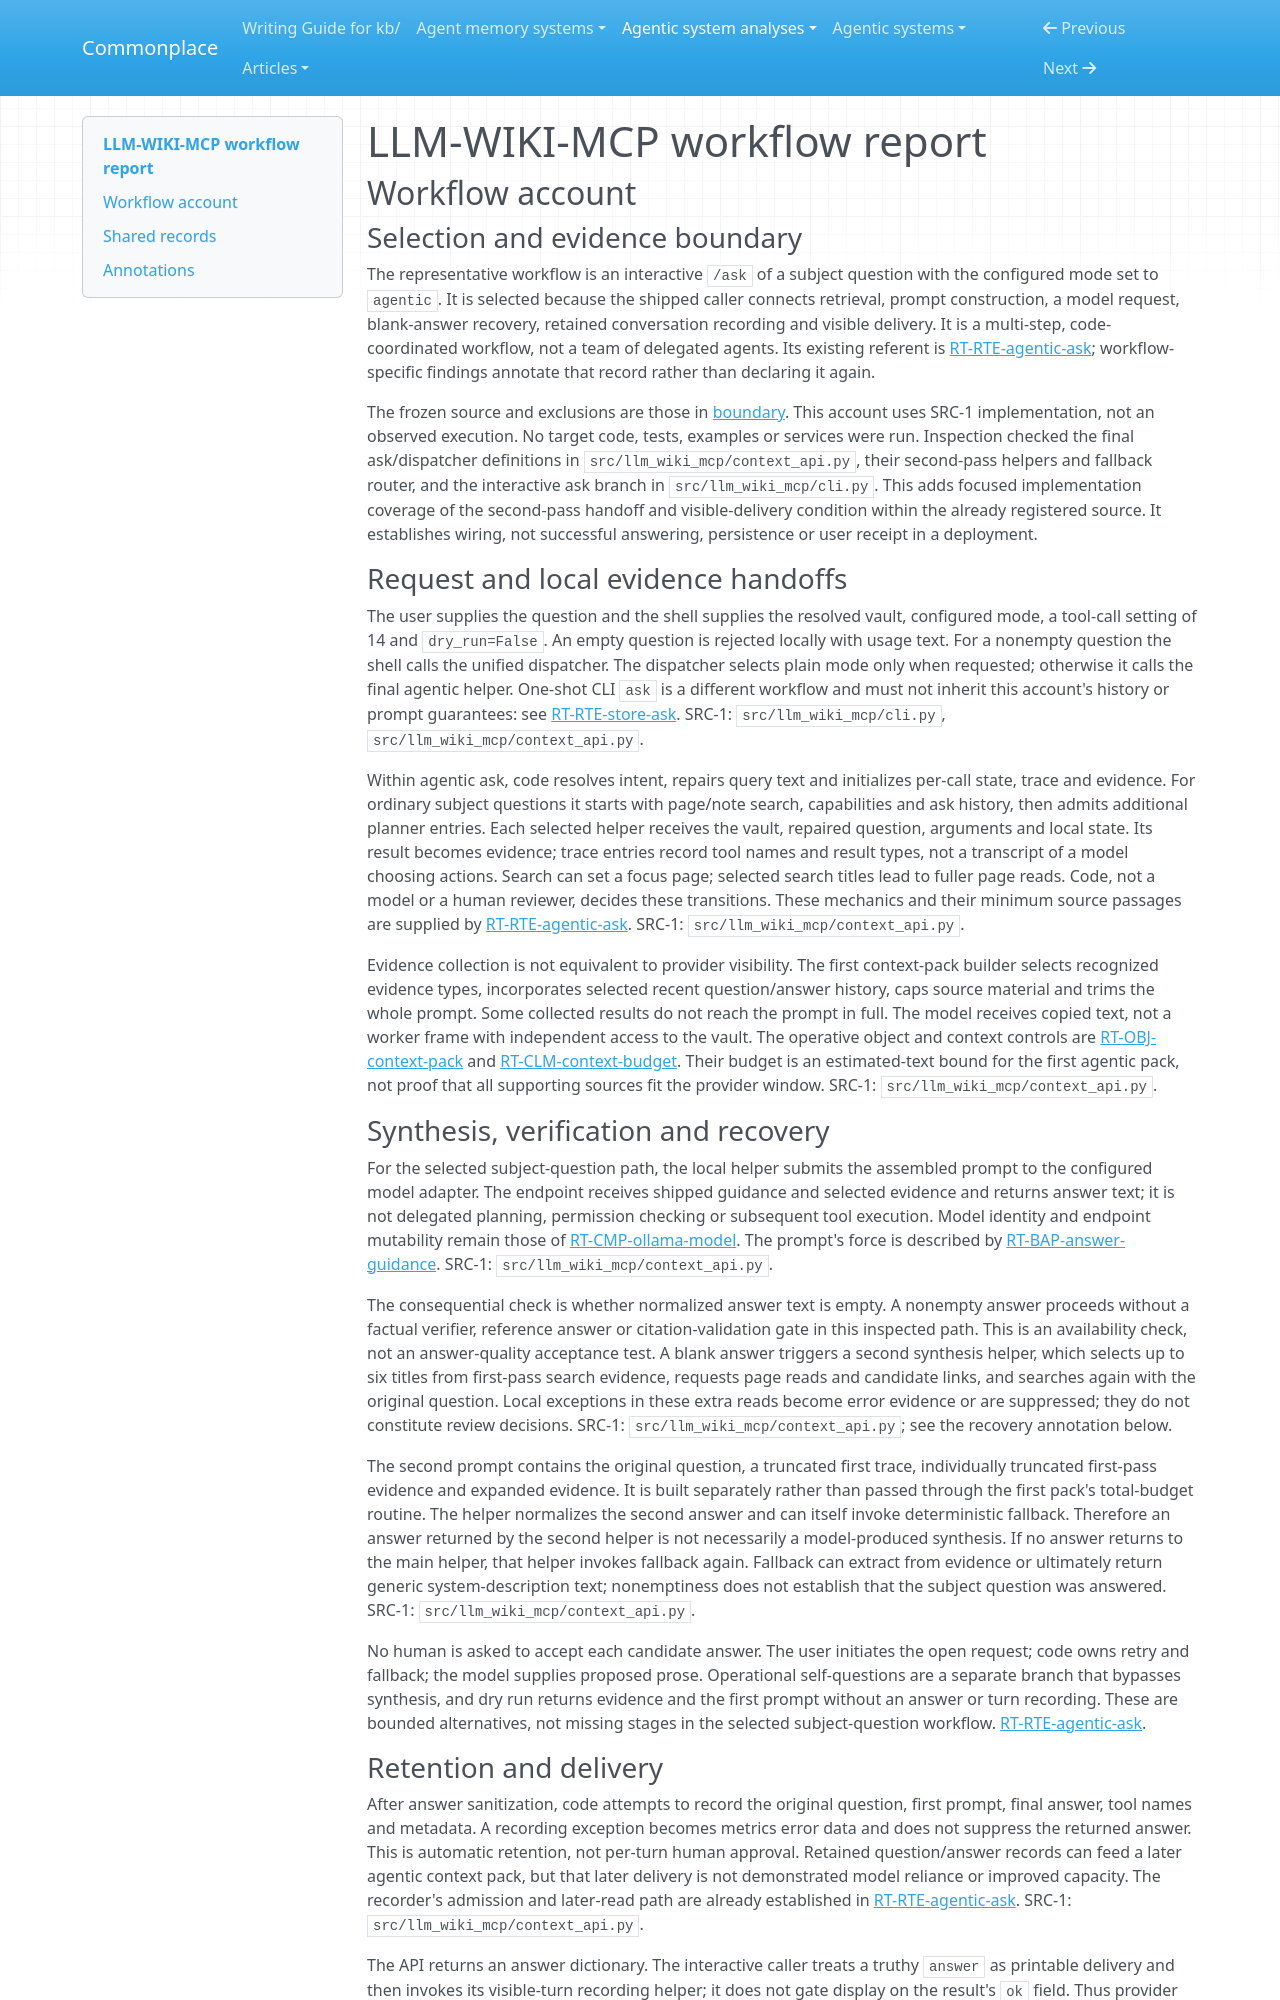

repository: zby/commonplace · page: agentic-system-analyses/retained/electro-resonance--llm-wiki-mcp/workflow/index.html · generator: mkdocs

---
type: agentic-system-analyses/types/agentic-system-workflow-report.md
description: "LLM-WIKI-MCP workflow account: interactive agentic ask from question through evidence selection, synthesis recovery, recording and visible delivery."
run-id: AAS-2026-10-15-llm-wiki-mcp-5dff0dd0576a-01
reviewed-boundary: "25efb7631082fa3732723fee08e24d39b43311fa"
---

# LLM-WIKI-MCP workflow report

## Workflow account

### Selection and evidence boundary

The representative workflow is an interactive `/ask` of a subject question with the configured mode set to `agentic`. It is selected because the shipped caller connects retrieval, prompt construction, a model request, blank-answer recovery, retained conversation recording and visible delivery. It is a multi-step, code-coordinated workflow, not a team of delegated agents. Its existing referent is [RT-RTE-agentic-ask](runtime.md#rt-rte-agentic-ask); workflow-specific findings annotate that record rather than declaring it again.

The frozen source and exclusions are those in [boundary](boundary.md#boundary-and-evidence). This account uses SRC-1 implementation, not an observed execution. No target code, tests, examples or services were run. Inspection checked the final ask/dispatcher definitions in `src/llm_wiki_mcp/context_api.py`, their second-pass helpers and fallback router, and the interactive ask branch in `src/llm_wiki_mcp/cli.py`. This adds focused implementation coverage of the second-pass handoff and visible-delivery condition within the already registered source. It establishes wiring, not successful answering, persistence or user receipt in a deployment.

### Request and local evidence handoffs

The user supplies the question and the shell supplies the resolved vault, configured mode, a tool-call setting of 14 and `dry_run=False`. An empty question is rejected locally with usage text. For a nonempty question the shell calls the unified dispatcher. The dispatcher selects plain mode only when requested; otherwise it calls the final agentic helper. One-shot CLI `ask` is a different workflow and must not inherit this account's history or prompt guarantees: see [RT-RTE-store-ask](runtime.md#rt-rte-store-ask). SRC-1: `src/llm_wiki_mcp/cli.py`, `src/llm_wiki_mcp/context_api.py`.

Within agentic ask, code resolves intent, repairs query text and initializes per-call state, trace and evidence. For ordinary subject questions it starts with page/note search, capabilities and ask history, then admits additional planner entries. Each selected helper receives the vault, repaired question, arguments and local state. Its result becomes evidence; trace entries record tool names and result types, not a transcript of a model choosing actions. Search can set a focus page; selected search titles lead to fuller page reads. Code, not a model or a human reviewer, decides these transitions. These mechanics and their minimum source passages are supplied by [RT-RTE-agentic-ask](runtime.md#rt-rte-agentic-ask). SRC-1: `src/llm_wiki_mcp/context_api.py`.

Evidence collection is not equivalent to provider visibility. The first context-pack builder selects recognized evidence types, incorporates selected recent question/answer history, caps source material and trims the whole prompt. Some collected results do not reach the prompt in full. The model receives copied text, not a worker frame with independent access to the vault. The operative object and context controls are [RT-OBJ-context-pack](runtime.md#rt-obj-context-pack) and [RT-CLM-context-budget](runtime.md#rt-clm-context-budget). Their budget is an estimated-text bound for the first agentic pack, not proof that all supporting sources fit the provider window. SRC-1: `src/llm_wiki_mcp/context_api.py`.
